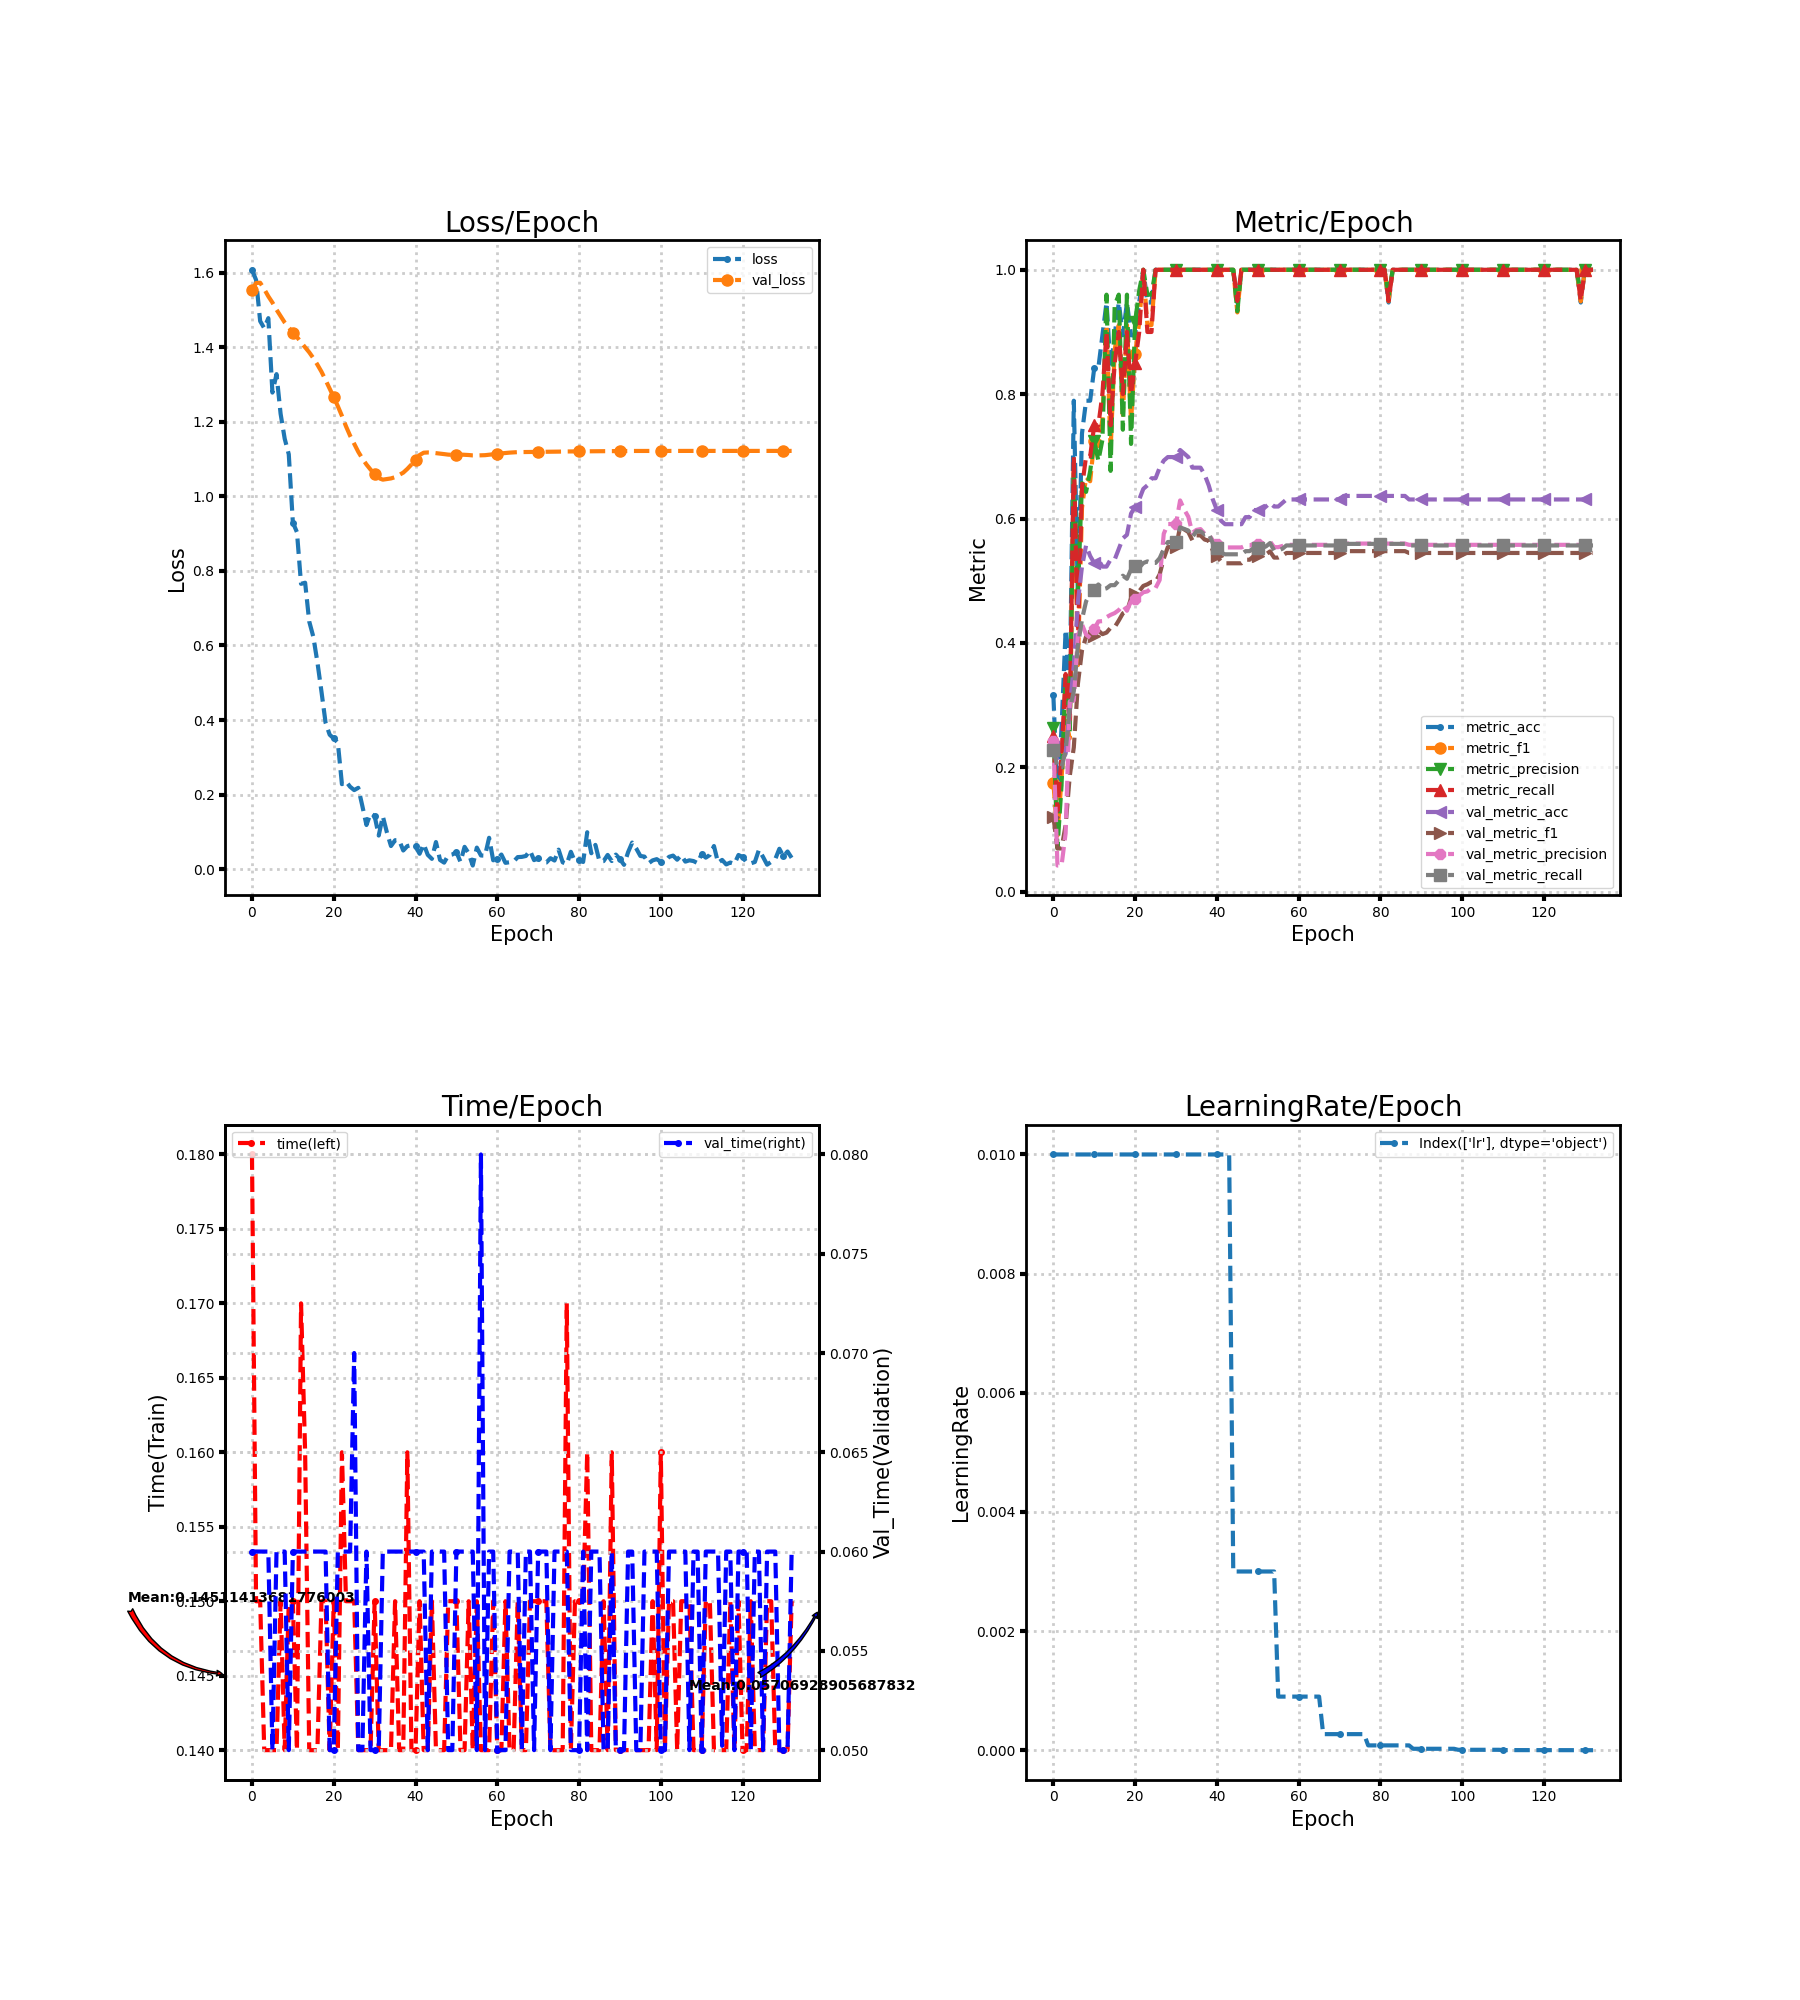

Values plotted in this chart, from the file beside it:
loss, metric_acc, metric_f1, metric_precision, metric_recall, time, lr, val_loss, val_metric_acc, val_metric_f1, val_metric_precision, val_metric_recall, val_time
1.608, 0.3158, 0.1752, 0.2625, 0.25, 0.18, 0.01, 1.553, 0.233, 0.1208, 0.243, 0.2286, 0.06
1.581, 0.1579, 0.09011, 0.07, 0.13, 0.15, 0.01, 1.573, 0.2102, 0.06948, 0.04205, 0.2, 0.06
1.47, 0.2632, 0.1821, 0.1712, 0.22, 0.15, 0.01, 1.573, 0.2102, 0.06948, 0.04205, 0.2, 0.06
1.451, 0.4211, 0.2777, 0.3481, 0.35, 0.14, 0.01, 1.556, 0.2216, 0.107, 0.09405, 0.2267, 0.06
1.478, 0.3158, 0.2464, 0.2545, 0.27, 0.14, 0.01, 1.537, 0.2955, 0.1855, 0.3056, 0.292, 0.06
1.279, 0.7895, 0.6753, 0.675, 0.7, 0.14, 0.01, 1.52, 0.3636, 0.232, 0.3074, 0.3224, 0.05
1.328, 0.4737, 0.3643, 0.4833, 0.4, 0.14, 0.01, 1.501, 0.4659, 0.3342, 0.4123, 0.3956, 0.06
1.222, 0.7368, 0.6169, 0.6571, 0.65, 0.15, 0.01, 1.484, 0.5227, 0.3878, 0.4299, 0.4378, 0.06
1.155, 0.7895, 0.6667, 0.6429, 0.7, 0.14, 0.01, 1.467, 0.5568, 0.4102, 0.4134, 0.4668, 0.06
1.113, 0.7895, 0.66, 0.6762, 0.7, 0.15, 0.01, 1.453, 0.5398, 0.4101, 0.4082, 0.4792, 0.05
0.93, 0.8421, 0.7253, 0.725, 0.75, 0.15, 0.01, 1.44, 0.5284, 0.4107, 0.4222, 0.4851, 0.06
0.904, 0.8421, 0.7167, 0.6929, 0.75, 0.14, 0.01, 1.428, 0.5341, 0.4198, 0.4345, 0.494, 0.06
0.7655, 0.8947, 0.7596, 0.7267, 0.8, 0.17, 0.01, 1.413, 0.5227, 0.4141, 0.4351, 0.4861, 0.06
0.7684, 0.9474, 0.9111, 0.96, 0.9, 0.16, 0.01, 1.4, 0.5227, 0.4166, 0.4414, 0.4878, 0.06
0.6645, 0.8421, 0.7096, 0.6767, 0.75, 0.14, 0.01, 1.387, 0.5341, 0.4243, 0.4451, 0.4929, 0.06
0.6235, 0.8947, 0.8714, 0.9429, 0.85, 0.14, 0.01, 1.371, 0.5341, 0.4254, 0.448, 0.4929, 0.06
0.5554, 0.9474, 0.9111, 0.96, 0.9, 0.14, 0.01, 1.354, 0.5511, 0.436, 0.4528, 0.5005, 0.06
0.4759, 0.8947, 0.7667, 0.7429, 0.8, 0.15, 0.01, 1.335, 0.5682, 0.4476, 0.4607, 0.5081, 0.06
0.3929, 0.9474, 0.9111, 0.96, 0.9, 0.15, 0.01, 1.312, 0.5739, 0.4511, 0.4518, 0.5031, 0.06
0.3607, 0.8947, 0.7556, 0.72, 0.8, 0.14, 0.01, 1.289, 0.608, 0.4719, 0.4676, 0.5183, 0.05
0.3506, 0.8947, 0.8652, 0.9167, 0.85, 0.15, 0.01, 1.266, 0.6193, 0.4779, 0.4713, 0.5234, 0.05
0.3393, 0.9474, 0.9152, 0.9667, 0.9, 0.14, 0.01, 1.242, 0.6307, 0.4832, 0.476, 0.5209, 0.06
0.228, 1.0, 1.0, 1.0, 1.0, 0.16, 0.01, 1.216, 0.6477, 0.4917, 0.4814, 0.5285, 0.06
0.2355, 0.9474, 0.9111, 0.96, 0.9, 0.15, 0.01, 1.188, 0.6534, 0.4943, 0.4829, 0.5311, 0.06
0.221, 0.9474, 0.9111, 0.96, 0.9, 0.15, 0.01, 1.163, 0.6648, 0.4981, 0.4884, 0.5286, 0.06
0.212, 1.0, 1.0, 1.0, 1.0, 0.15, 0.01, 1.141, 0.6648, 0.4981, 0.4884, 0.5286, 0.07
0.2181, 1.0, 1.0, 1.0, 1.0, 0.14, 0.01, 1.12, 0.6818, 0.5102, 0.5011, 0.5362, 0.05
0.1691, 1.0, 1.0, 1.0, 1.0, 0.14, 0.01, 1.102, 0.6932, 0.5357, 0.5755, 0.5505, 0.05
0.1184, 1.0, 1.0, 1.0, 1.0, 0.14, 0.01, 1.086, 0.6989, 0.5541, 0.5912, 0.5623, 0.06
0.1496, 1.0, 1.0, 1.0, 1.0, 0.14, 0.01, 1.072, 0.6989, 0.5541, 0.5912, 0.5623, 0.05
0.1425, 1.0, 1.0, 1.0, 1.0, 0.15, 0.01, 1.06, 0.6989, 0.5541, 0.5912, 0.5623, 0.05
0.09015, 1.0, 1.0, 1.0, 1.0, 0.14, 0.01, 1.049, 0.7102, 0.5866, 0.6291, 0.5858, 0.05
0.1419, 1.0, 1.0, 1.0, 1.0, 0.14, 0.01, 1.045, 0.7045, 0.5825, 0.6145, 0.5833, 0.06
0.09862, 1.0, 1.0, 1.0, 1.0, 0.14, 0.01, 1.047, 0.6989, 0.5785, 0.6031, 0.5808, 0.06
0.06201, 1.0, 1.0, 1.0, 1.0, 0.14, 0.01, 1.048, 0.6818, 0.565, 0.5771, 0.5703, 0.06
0.07749, 1.0, 1.0, 1.0, 1.0, 0.15, 0.01, 1.052, 0.6818, 0.5729, 0.5818, 0.5795, 0.06
0.07785, 1.0, 1.0, 1.0, 1.0, 0.14, 0.01, 1.058, 0.6818, 0.5729, 0.583, 0.5795, 0.06
0.04996, 1.0, 1.0, 1.0, 1.0, 0.14, 0.01, 1.064, 0.6705, 0.5662, 0.5755, 0.5745, 0.06
0.06181, 1.0, 1.0, 1.0, 1.0, 0.16, 0.01, 1.074, 0.6534, 0.5644, 0.5743, 0.5761, 0.06
0.06462, 1.0, 1.0, 1.0, 1.0, 0.14, 0.01, 1.085, 0.6307, 0.5485, 0.565, 0.5602, 0.06
0.06108, 1.0, 1.0, 1.0, 1.0, 0.14, 0.01, 1.097, 0.6136, 0.5395, 0.5595, 0.5526, 0.06
0.04122, 1.0, 1.0, 1.0, 1.0, 0.15, 0.01, 1.111, 0.5966, 0.5309, 0.555, 0.545, 0.06
0.0672, 1.0, 1.0, 1.0, 1.0, 0.14, 0.01, 1.117, 0.5909, 0.5281, 0.5535, 0.5425, 0.06
0.03827, 1.0, 1.0, 1.0, 1.0, 0.14, 0.01, 1.118, 0.5909, 0.5281, 0.5535, 0.5425, 0.05
0.02759, 1.0, 1.0, 1.0, 1.0, 0.15, 0.003, 1.117, 0.5909, 0.5281, 0.5535, 0.5425, 0.06
0.0727, 0.9474, 0.9314, 0.9333, 0.95, 0.14, 0.003, 1.116, 0.5909, 0.5281, 0.5535, 0.5425, 0.06
0.02458, 1.0, 1.0, 1.0, 1.0, 0.14, 0.003, 1.115, 0.5909, 0.5281, 0.5535, 0.5425, 0.06
0.01742, 1.0, 1.0, 1.0, 1.0, 0.14, 0.003, 1.114, 0.6023, 0.5338, 0.5565, 0.5476, 0.06
0.03693, 1.0, 1.0, 1.0, 1.0, 0.15, 0.003, 1.112, 0.6023, 0.5338, 0.5565, 0.5476, 0.05
0.03929, 1.0, 1.0, 1.0, 1.0, 0.15, 0.003, 1.112, 0.6136, 0.5396, 0.5596, 0.5526, 0.05
0.04561, 1.0, 1.0, 1.0, 1.0, 0.15, 0.003, 1.112, 0.6136, 0.5396, 0.5596, 0.5526, 0.06
0.01957, 1.0, 1.0, 1.0, 1.0, 0.14, 0.003, 1.112, 0.6136, 0.5395, 0.5595, 0.5526, 0.06
0.05975, 1.0, 1.0, 1.0, 1.0, 0.14, 0.003, 1.112, 0.6193, 0.5425, 0.5612, 0.5552, 0.06
0.04238, 1.0, 1.0, 1.0, 1.0, 0.15, 0.003, 1.111, 0.625, 0.5471, 0.5632, 0.5606, 0.06
0.009656, 1.0, 1.0, 1.0, 1.0, 0.14, 0.003, 1.11, 0.6193, 0.5372, 0.554, 0.5488, 0.06
0.05775, 1.0, 1.0, 1.0, 1.0, 0.15, 0.0009, 1.11, 0.6193, 0.5372, 0.554, 0.5488, 0.05
0.03666, 1.0, 1.0, 1.0, 1.0, 0.14, 0.0009, 1.11, 0.625, 0.5401, 0.5558, 0.5513, 0.08
0.0361, 1.0, 1.0, 1.0, 1.0, 0.14, 0.0009, 1.111, 0.6307, 0.5446, 0.5577, 0.5567, 0.05
0.08407, 1.0, 1.0, 1.0, 1.0, 0.14, 0.0009, 1.112, 0.6307, 0.5446, 0.5577, 0.5567, 0.06
0.02377, 1.0, 1.0, 1.0, 1.0, 0.15, 0.0009, 1.113, 0.6307, 0.5446, 0.5577, 0.5567, 0.06
... 73 more rows
